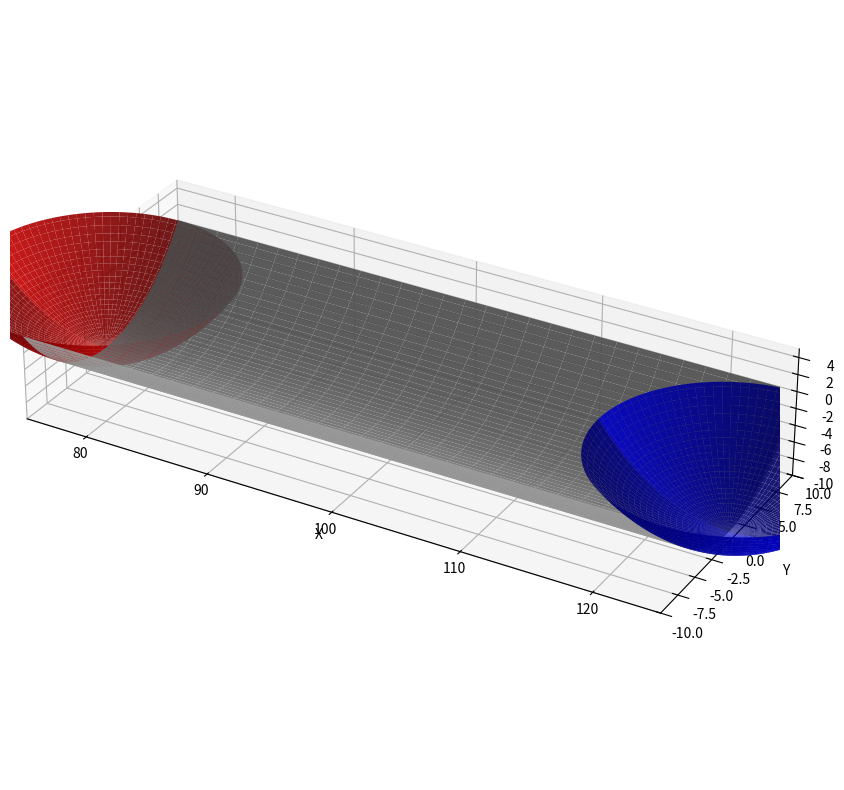

Source code (Python):
import numpy as np
import matplotlib.pyplot as plt
from math import comb
from mpl_toolkits.mplot3d.art3d import Poly3DCollection

# --- Bézier curve evaluator
def bezier_curve(control_points, num_points=150):
    m = len(control_points)
    n = m - 1
    u = np.linspace(0.0, 1.0, num_points)
    B = np.zeros((num_points, m), dtype=float)
    for i in range(m):
        B[:, i] = comb(n, i) * (u**i) * (1-u)**(n-i)
    return B @ np.array(control_points)

# --- Create body cross-section Bézier curve
def create_cross_section_curve(length, width, height, base_x):
    side_frac = 0.25
    ctrl_pts = np.array([
        [base_x, -width/2, 0.0],
        [base_x, -side_frac*width, -height],
        [base_x, 0.0, -height],
        [base_x, side_frac*width, -height],
        [base_x, width/2, 0.0]
    ])
    return bezier_curve(ctrl_pts, num_points=150), ctrl_pts

# --- Loft the body between two cross sections
def loft_cross_sections(front_curve, rear_curve, num_sections=30):
    w_vals = np.linspace(0, 1, num_sections)
    surface = []
    for w in w_vals:
        loft_slice = (1 - w) * front_curve + w * rear_curve
        surface.append(loft_slice)
        print(loft_slice)
    return np.array(surface)

# --- Generate a cap surface matrix using Eqn 2.87
def generate_cap_surface(control_pts, base_x, sweep_angle=np.pi, num_curve=100, num_theta=100):
    curve = bezier_curve(control_pts, num_curve)
    P_y = curve[:,1]
    P_z = curve[:,2]

    u_vals = np.linspace(0, 1, num_curve)
    w_vals = np.linspace(0, sweep_angle, num_theta)
    U, W = np.meshgrid(u_vals, w_vals, indexing='ij')

    P_yu = np.interp(U, np.linspace(0,1,len(P_y)), P_y)
    P_zu = np.interp(U, np.linspace(0,1,len(P_z)), P_z)

    X = base_x + P_yu * np.cos(W)
    Y = P_yu * np.sin(W)
    Z = P_zu

    return X, Y, Z

# --- Main function to draw the full gondola
def draw_canoe_gondola(main_window=None, length=50, width=20, height=10, env_low_point=(100,0,0)):
    N_curve = 150
    N_sections = 30

    # Front and rear cross-section Bézier curves
    front_curve, ctrl_pts_front = create_cross_section_curve(length, width, height, base_x=0)
    rear_curve, ctrl_pts_rear  = create_cross_section_curve(length, width, height, base_x=length)

    # Lofted body
    lofted_surface = loft_cross_sections(front_curve, rear_curve, num_sections=N_sections)

    # BODY faces
    body_verts = []
    for i in range(N_sections-1):
        for j in range(N_curve-1):
            p0 = lofted_surface[i, j]
            p1 = lofted_surface[i+1, j]
            p2 = lofted_surface[i+1, j+1]
            p3 = lofted_surface[i, j+1]
            body_verts.append([p0.copy(), p1.copy(), p2.copy(), p3.copy()])



    # NOSE cap (front)
    Xf, Yf, Zf = generate_cap_surface(ctrl_pts_front, base_x=0, sweep_angle=np.pi, num_curve=100, num_theta=100)

    # TAIL cap (back)
    Xb, Yb, Zb = generate_cap_surface(ctrl_pts_rear, base_x=length, sweep_angle=np.pi, num_curve=100, num_theta=100)

    # --- Calculate gondola center and top
    all_x, all_y, all_z = [], [], []
    for quad in body_verts:
        for v in quad:
            all_x.append(v[0])
            all_y.append(v[1])
            all_z.append(v[2])

    gondola_center_x = (min(all_x) + max(all_x)) / 2
    gondola_center_y = (min(all_y) + max(all_y)) / 2
    gondola_top_z    = max(all_z)

    # --- Shift to match desired envelope low point
    env_x, env_y, env_z = env_low_point

    x_shift = env_x - gondola_center_x
    y_shift = env_y - gondola_center_y
    z_shift = env_z - gondola_top_z

    # --- Apply shifts to lofted_surface
    lofted_surface[:, :, 0] += x_shift  # Shift X-coordinates
    lofted_surface[:, :, 1] += y_shift  # Shift Y-coordinates
    lofted_surface[:, :, 2] += z_shift  # Shift Z-coordinates

    Xf += x_shift
    Yf += y_shift
    Zf += z_shift

    Xb += x_shift
    Yb += y_shift
    Zb += z_shift

    # --- Plot
    if main_window is None:
        fig = plt.figure(figsize=(12, 8))
        ax = fig.add_subplot(111, projection='3d')
        #print(body_verts)
        # Body
        #body_poly = Poly3DCollection(lofted_surface, facecolor='silver', alpha=0.9, linewidths=0.05)
        #ax.add_collection3d(body_poly)

        ax.plot_surface(lofted_surface[:, :, 0], lofted_surface[:, :, 1], lofted_surface[:, :, 2],
                        color='silver', alpha=0.9, linewidth=0.05)

        # Nose Cap
        ax.plot_surface(Xf, Yf, Zf, color='red', alpha=0.9)

        # Tail Cap
        ax.plot_surface(Xb, Yb, Zb, color='blue', alpha=0.9)

        ax.set_xlabel('X')
        ax.set_ylabel('Y')
        ax.set_zlabel('Z')

        # Automatically adjust box
        total_x = [env_x - length/2, env_x + length/2]
        total_y = [env_y - width/2,  env_y + width/2]
        total_z = [env_z - height,   env_z + height/2]

        ax.set_xlim(total_x)
        ax.set_ylim(total_y)
        ax.set_zlim(total_z)
        ax.set_box_aspect([length, width, height])

        plt.tight_layout()
        plt.show()
    else:
        raise NotImplementedError("Standalone tester only.")

    return body_verts, (Xf,Yf,Zf), (Xb,Yb,Zb)

# --- MAIN ---
if __name__ == "__main__":
    # Example: place gondola so top center matches envelope point at (100,0,0)
    draw_canoe_gondola(env_low_point=(100,0,0))
